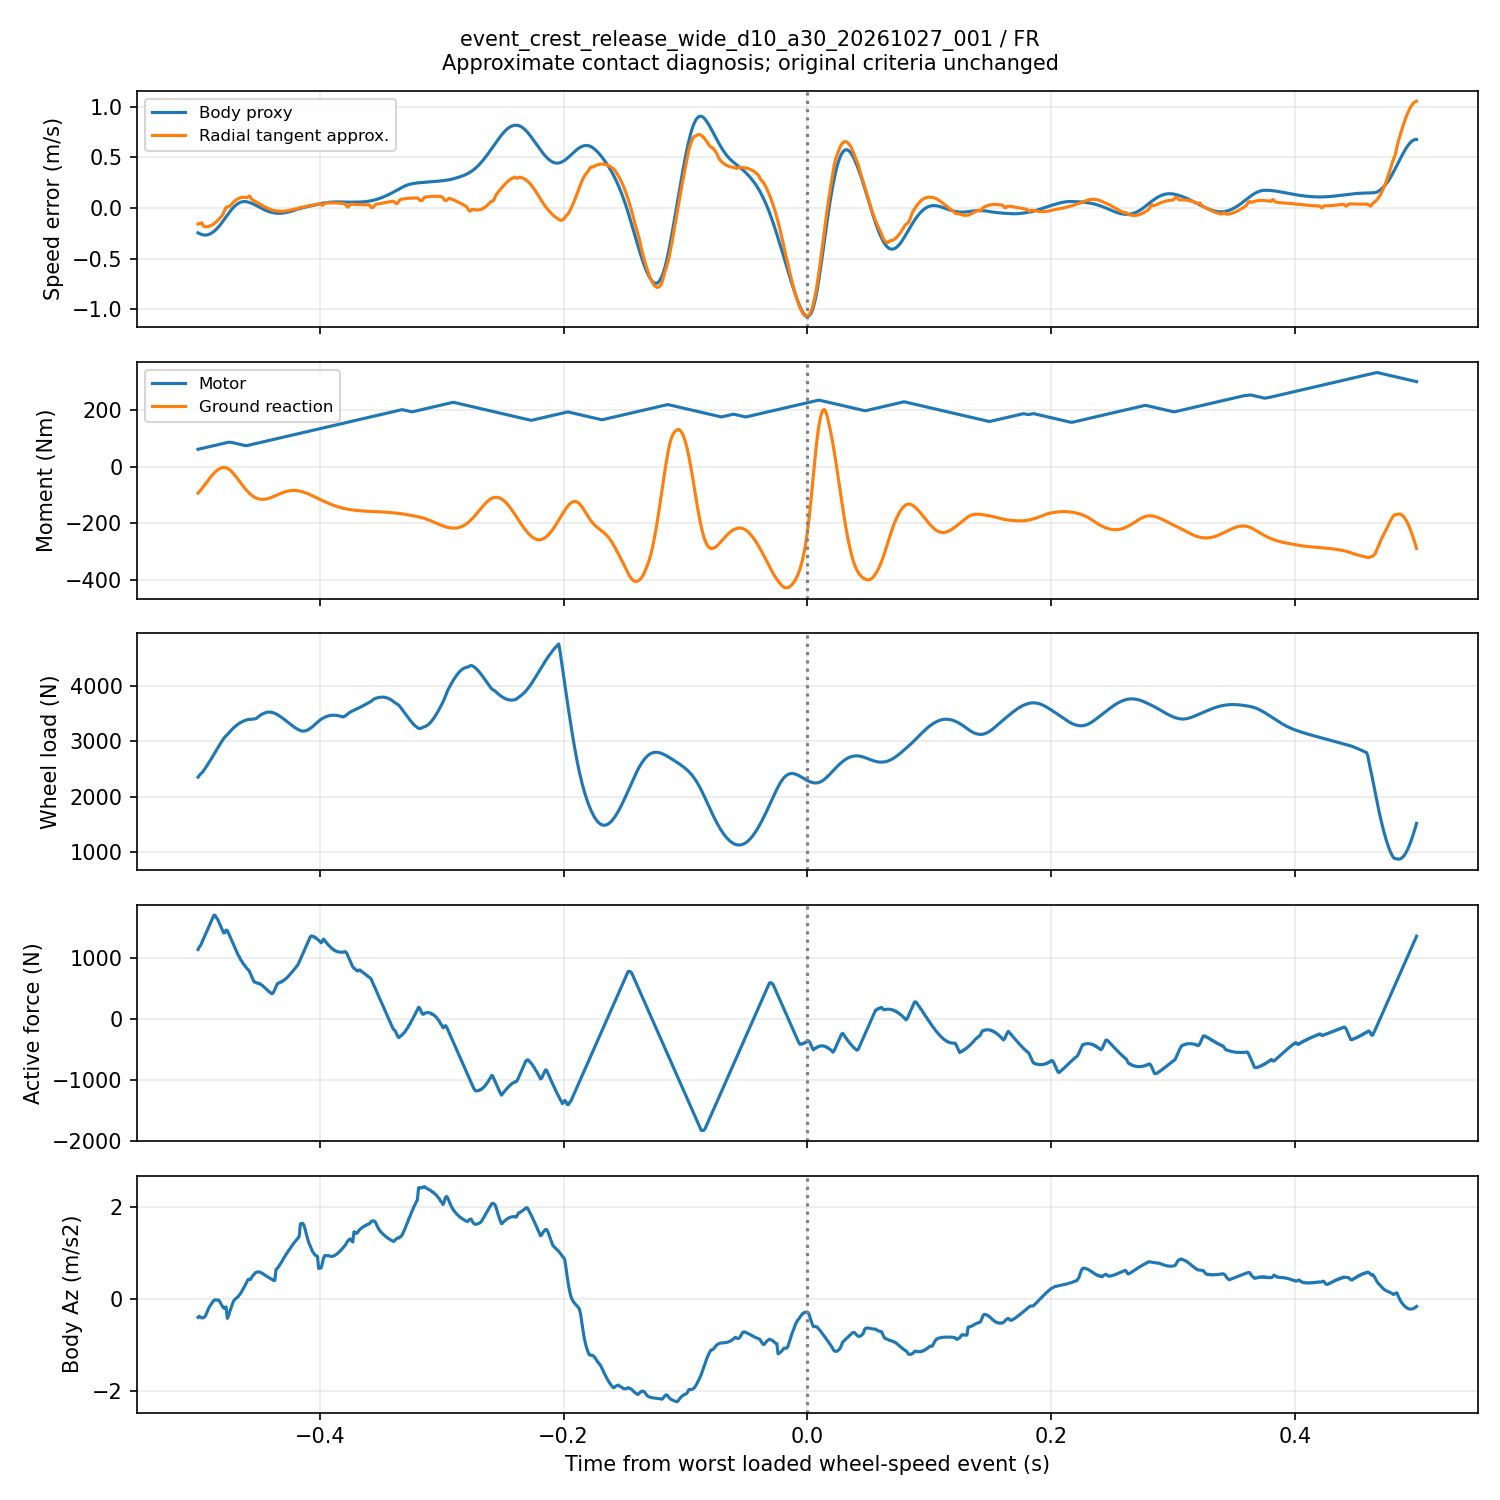

Data behind this chart, as committed beside it:
time_s, body_vx_m_s, wheel_x_m, wheel_rim_speed_m_s, hub_vx_m_s, hub_vz_m_s, body_proxy_m_s, hub_horizontal_error_m_s, radial_tangent_error_m_s, native_kappa, wheel_load_n, motor_torque_nm, ground_moment_nm, active_force_n, body_az_m_s2
28.16, -0.1416, 101.8, -0.3636, -0.1695, -0.366, -0.2456, -0.1941, -0.158, 0.5411, 2352, 61.95, -93.11, 1143, -0.4038
28.16, -0.1401, 101.8, -0.3689, -0.177, -0.3671, -0.2523, -0.1919, -0.1567, 0.5865, 2381, 62.95, -88.4, 1185, -0.3772
28.16, -0.1387, 101.8, -0.3732, -0.191, -0.3669, -0.258, -0.1822, -0.1481, 0.6201, 2407, 63.95, -83.41, 1208, -0.4003
28.16, -0.1372, 101.8, -0.3764, -0.1965, -0.367, -0.2624, -0.1799, -0.1467, 0.6469, 2428, 64.95, -78.17, 1253, -0.4157
28.16, -0.1357, 101.8, -0.3782, -0.179, -0.3659, -0.2656, -0.1992, -0.1672, 0.6671, 2451, 65.95, -72.71, 1299, -0.4144
28.16, -0.1342, 101.8, -0.3788, -0.163, -0.365, -0.2674, -0.2158, -0.1846, 0.6798, 2483, 66.95, -67.04, 1344, -0.4019
28.16, -0.1328, 101.8, -0.378, -0.162, -0.365, -0.2679, -0.216, -0.1856, 0.6858, 2516, 67.95, -61.27, 1390, -0.3734
28.17, -0.1314, 101.8, -0.3758, -0.1605, -0.3649, -0.2669, -0.2153, -0.1858, 0.6848, 2549, 68.95, -55.47, 1435, -0.3164
28.17, -0.1299, 101.8, -0.3722, -0.1595, -0.3647, -0.2645, -0.2127, -0.184, 0.6768, 2583, 69.95, -49.69, 1480, -0.2478
28.17, -0.1285, 101.8, -0.3672, -0.1585, -0.3645, -0.2608, -0.2087, -0.181, 0.6619, 2618, 70.95, -43.99, 1526, -0.1934
28.17, -0.1271, 101.8, -0.3609, -0.1575, -0.3641, -0.2556, -0.2034, -0.1765, 0.6402, 2653, 71.95, -38.45, 1571, -0.1472
28.17, -0.1258, 101.8, -0.3533, -0.1565, -0.3636, -0.2492, -0.1968, -0.1708, 0.612, 2689, 72.95, -33.11, 1617, -0.1062
28.17, -0.1244, 101.8, -0.3444, -0.155, -0.3629, -0.2414, -0.1894, -0.1642, 0.5775, 2725, 73.95, -28.04, 1662, -0.06814
28.17, -0.1231, 101.8, -0.3343, -0.1535, -0.3622, -0.2324, -0.1808, -0.1565, 0.537, 2762, 74.95, -23.3, 1707, -0.03178
28.17, -0.1217, 101.8, -0.3231, -0.153, -0.361, -0.2223, -0.1701, -0.1466, 0.4909, 2799, 75.95, -18.93, 1707, -0.02081
28.17, -0.1204, 101.8, -0.3105, -0.152, -0.3586, -0.2108, -0.1585, -0.1361, 0.4403, 2836, 76.95, -14.98, 1668, -0.02763
28.17, -0.1191, 101.8, -0.2969, -0.1505, -0.3548, -0.1982, -0.1464, -0.125, 0.3854, 2874, 77.95, -11.48, 1646, -0.02308
28.18, -0.1178, 101.8, -0.2822, -0.149, -0.3498, -0.1846, -0.1332, -0.1129, 0.3267, 2911, 78.95, -8.475, 1600, -0.02714
28.18, -0.1165, 101.8, -0.2666, -0.1475, -0.3433, -0.17, -0.1191, -0.09985, 0.2646, 2947, 79.95, -5.999, 1555, -0.06392
28.18, -0.1152, 101.8, -0.2501, -0.146, -0.3356, -0.1545, -0.1041, -0.08606, 0.1997, 2983, 80.95, -4.081, 1510, -0.1161
28.18, -0.1139, 101.8, -0.233, -0.144, -0.3269, -0.1384, -0.08897, -0.0721, 0.1322, 3018, 81.95, -2.784, 1464, -0.1604
28.18, -0.1127, 101.8, -0.2153, -0.151, -0.3177, -0.1218, -0.06432, -0.04861, 0.06301, 3051, 82.95, -2.218, 1419, -0.1984
28.18, -0.1114, 101.8, -0.1973, -0.166, -0.3084, -0.1048, -0.03132, -0.01682, -0.007014, 3078, 83.95, -2.419, 1419, -0.2106
28.18, -0.1101, 101.8, -0.1794, -0.172, -0.2992, -0.08791, -0.007361, 0.005927, -0.07751, 3100, 84.95, -3.387, 1464, -0.1747
28.18, -0.1088, 101.8, -0.1616, -0.161, -0.2899, -0.07118, -0.0005881, 0.01156, -0.148, 3121, 85.95, -5.103, 1459, -0.4247
28.18, -0.1075, 101.8, -0.144, -0.1435, -0.2801, -0.05465, -0.0004864, 0.01063, -0.2183, 3146, 86.95, -7.532, 1413, -0.372
28.18, -0.1062, 101.8, -0.1267, -0.1345, -0.2702, -0.03842, 0.007821, 0.018, -0.2868, 3172, 86.95, -10.65, 1368, -0.2823
28.19, -0.1048, 101.8, -0.1102, -0.1325, -0.2605, -0.02308, 0.02226, 0.03155, -0.3507, 3197, 86.41, -14.37, 1323, -0.2033
28.19, -0.1035, 101.8, -0.0946, -0.1315, -0.2506, -0.008565, 0.0369, 0.04534, -0.4105, 3220, 85.91, -18.64, 1277, -0.1288
28.19, -0.1021, 101.8, -0.08007, -0.1295, -0.2407, 0.004815, 0.04943, 0.05706, -0.4646, 3242, 84.91, -23.36, 1232, -0.05667
28.19, -0.1007, 101.8, -0.06675, -0.127, -0.2309, 0.01696, 0.06025, 0.06712, -0.5126, 3262, 83.91, -28.47, 1186, -0.01336
28.19, -0.09926, 101.8, -0.05472, -0.1255, -0.2212, 0.02778, 0.07078, 0.07694, -0.5543, 3281, 82.91, -33.86, 1141, 0.005523
28.19, -0.09779, 101.8, -0.04404, -0.124, -0.2118, 0.03722, 0.07996, 0.08547, -0.5894, 3298, 81.91, -39.48, 1096, 0.02763
28.19, -0.09629, 101.8, -0.03473, -0.122, -0.2025, 0.04524, 0.08727, 0.09215, -0.6178, 3314, 80.91, -45.24, 1050, 0.05332
28.19, -0.09475, 101.8, -0.02686, -0.1205, -0.1936, 0.0518, 0.09364, 0.09796, -0.6392, 3329, 79.91, -51.07, 1019, 0.08938
28.19, -0.09317, 101.8, -0.0204, -0.1185, -0.185, 0.0569, 0.0981, 0.1019, -0.6536, 3342, 78.91, -56.91, 973.4, 0.1215
28.19, -0.09155, 101.8, -0.01536, -0.1165, -0.1767, 0.06054, 0.1011, 0.1044, -0.6611, 3354, 77.91, -62.68, 950.2, 0.1679
28.2, -0.08989, 101.8, -0.01171, -0.115, -0.1687, 0.06275, 0.1033, 0.1061, -0.6615, 3365, 76.91, -68.33, 912.1, 0.2101
28.2, -0.08819, 101.8, -0.009451, -0.1125, -0.161, 0.06353, 0.103, 0.1055, -0.6553, 3374, 75.91, -73.79, 889.4, 0.2622
28.2, -0.08645, 101.8, -0.008486, -0.1105, -0.1536, 0.06297, 0.102, 0.1041, -0.6425, 3383, 74.91, -79.02, 859.2, 0.3148
28.2, -0.08467, 101.8, -0.008835, -0.109, -0.1466, 0.06107, 0.1002, 0.1019, -0.6234, 3391, 74.91, -83.94, 836.5, 0.3685
28.2, -0.08286, 101.8, -0.009932, -0.1155, -0.1404, 0.05837, 0.1056, 0.107, -0.6003, 3397, 75.91, -88.58, 814.1, 0.4202
28.2, -0.08101, 101.8, -0.01181, -0.1295, -0.1348, 0.05486, 0.1177, 0.1188, -0.5734, 3400, 76.91, -92.92, 791.4, 0.4282
28.2, -0.07912, 101.8, -0.0143, -0.121, -0.128, 0.05071, 0.1067, 0.1075, -0.5428, 3398, 77.91, -96.94, 746, 0.4208
28.2, -0.07719, 101.8, -0.01732, -0.103, -0.1205, 0.04598, 0.08568, 0.08623, -0.5094, 3401, 78.91, -100.6, 700.6, 0.464
28.2, -0.07522, 101.8, -0.0208, -0.0985, -0.1134, 0.04077, 0.0777, 0.07805, -0.4733, 3405, 79.91, -103.8, 655.2, 0.5092
28.2, -0.07322, 101.8, -0.02464, -0.0955, -0.1061, 0.03517, 0.07086, 0.07102, -0.435, 3407, 80.91, -106.7, 609.8, 0.5357
28.21, -0.07119, 101.8, -0.02881, -0.0935, -0.09875, 0.0292, 0.06469, 0.06469, -0.3949, 3409, 81.91, -109.2, 607.8, 0.5682
28.21, -0.06912, 101.8, -0.03329, -0.0915, -0.09162, 0.0229, 0.05821, 0.05814, -0.3538, 3419, 82.91, -111.2, 592.6, 0.5792
28.21, -0.06703, 101.8, -0.03786, -0.089, -0.08429, 0.0165, 0.05114, 0.05108, -0.312, 3439, 83.91, -112.7, 592.6, 0.589
28.21, -0.06492, 101.8, -0.04248, -0.0865, -0.07661, 0.01001, 0.04402, 0.04395, -0.2698, 3456, 84.91, -113.9, 581.5, 0.5847
28.21, -0.06278, 101.8, -0.04706, -0.0835, -0.06868, 0.003566, 0.03644, 0.03638, -0.2273, 3472, 85.91, -114.7, 581.5, 0.5817
28.21, -0.06063, 101.8, -0.05155, -0.0815, -0.06048, -0.002808, 0.02995, 0.02989, -0.1851, 3487, 86.91, -115.2, 558.8, 0.5639
28.21, -0.05845, 101.8, -0.0558, -0.079, -0.05191, -0.008956, 0.0232, 0.02313, -0.1435, 3499, 87.91, -115.3, 551.5, 0.5538
28.21, -0.05627, 101.8, -0.05984, -0.076, -0.04303, -0.0149, 0.01616, 0.01609, -0.1028, 3509, 88.91, -115.1, 528.8, 0.534
28.21, -0.05407, 101.8, -0.06352, -0.0735, -0.03382, -0.02049, 0.009978, 0.009911, -0.06341, 3518, 89.91, -114.6, 514.1, 0.5186
28.21, -0.05186, 101.8, -0.06688, -0.0705, -0.02435, -0.02577, 0.003617, 0.003549, -0.02565, 3524, 90.91, -113.8, 491.4, 0.4981
28.22, -0.04964, 101.8, -0.06979, -0.0675, -0.01466, -0.03058, -0.002285, -0.002352, 0.01029, 3528, 91.91, -112.8, 476.4, 0.4824
28.22, -0.04741, 101.8, -0.07228, -0.065, -0.004813, -0.035, -0.007283, -0.007349, 0.04403, 3531, 92.91, -111.6, 453.7, 0.4624
28.22, -0.04519, 101.8, -0.07426, -0.0625, 0.005104, -0.03888, -0.01176, -0.01182, 0.07546, 3531, 93.91, -110.2, 443.4, 0.4502
... 941 more rows
